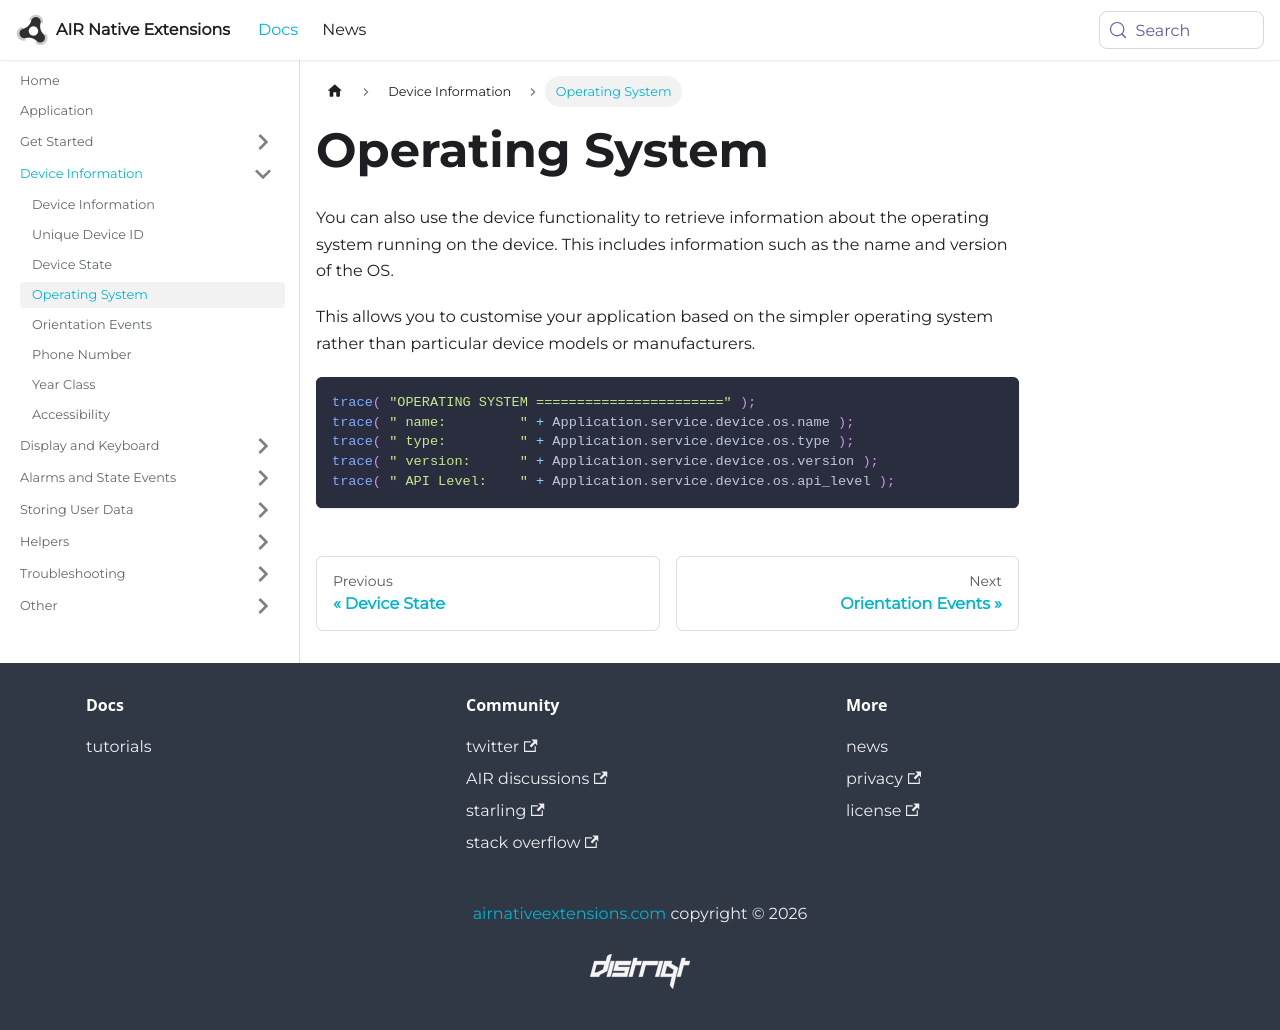

repository: airnativeextensions/nativeextensions-documentation · page: docs/application/device-information/operating-system/index.html · generator: docusaurus

---
title: Operating System
sidebar_label: Operating System
---


You can also use the device functionality to retrieve information about the operating system 
running on the device. This includes information such as the name and version of the OS.

This allows you to customise your application based on the simpler operating system  
rather than particular device models or manufacturers. 


```actionscript
trace( "OPERATING SYSTEM =======================" );
trace( " name:         " + Application.service.device.os.name );
trace( " type:         " + Application.service.device.os.type );
trace( " version:      " + Application.service.device.os.version );
trace( " API Level:    " + Application.service.device.os.api_level );
```
